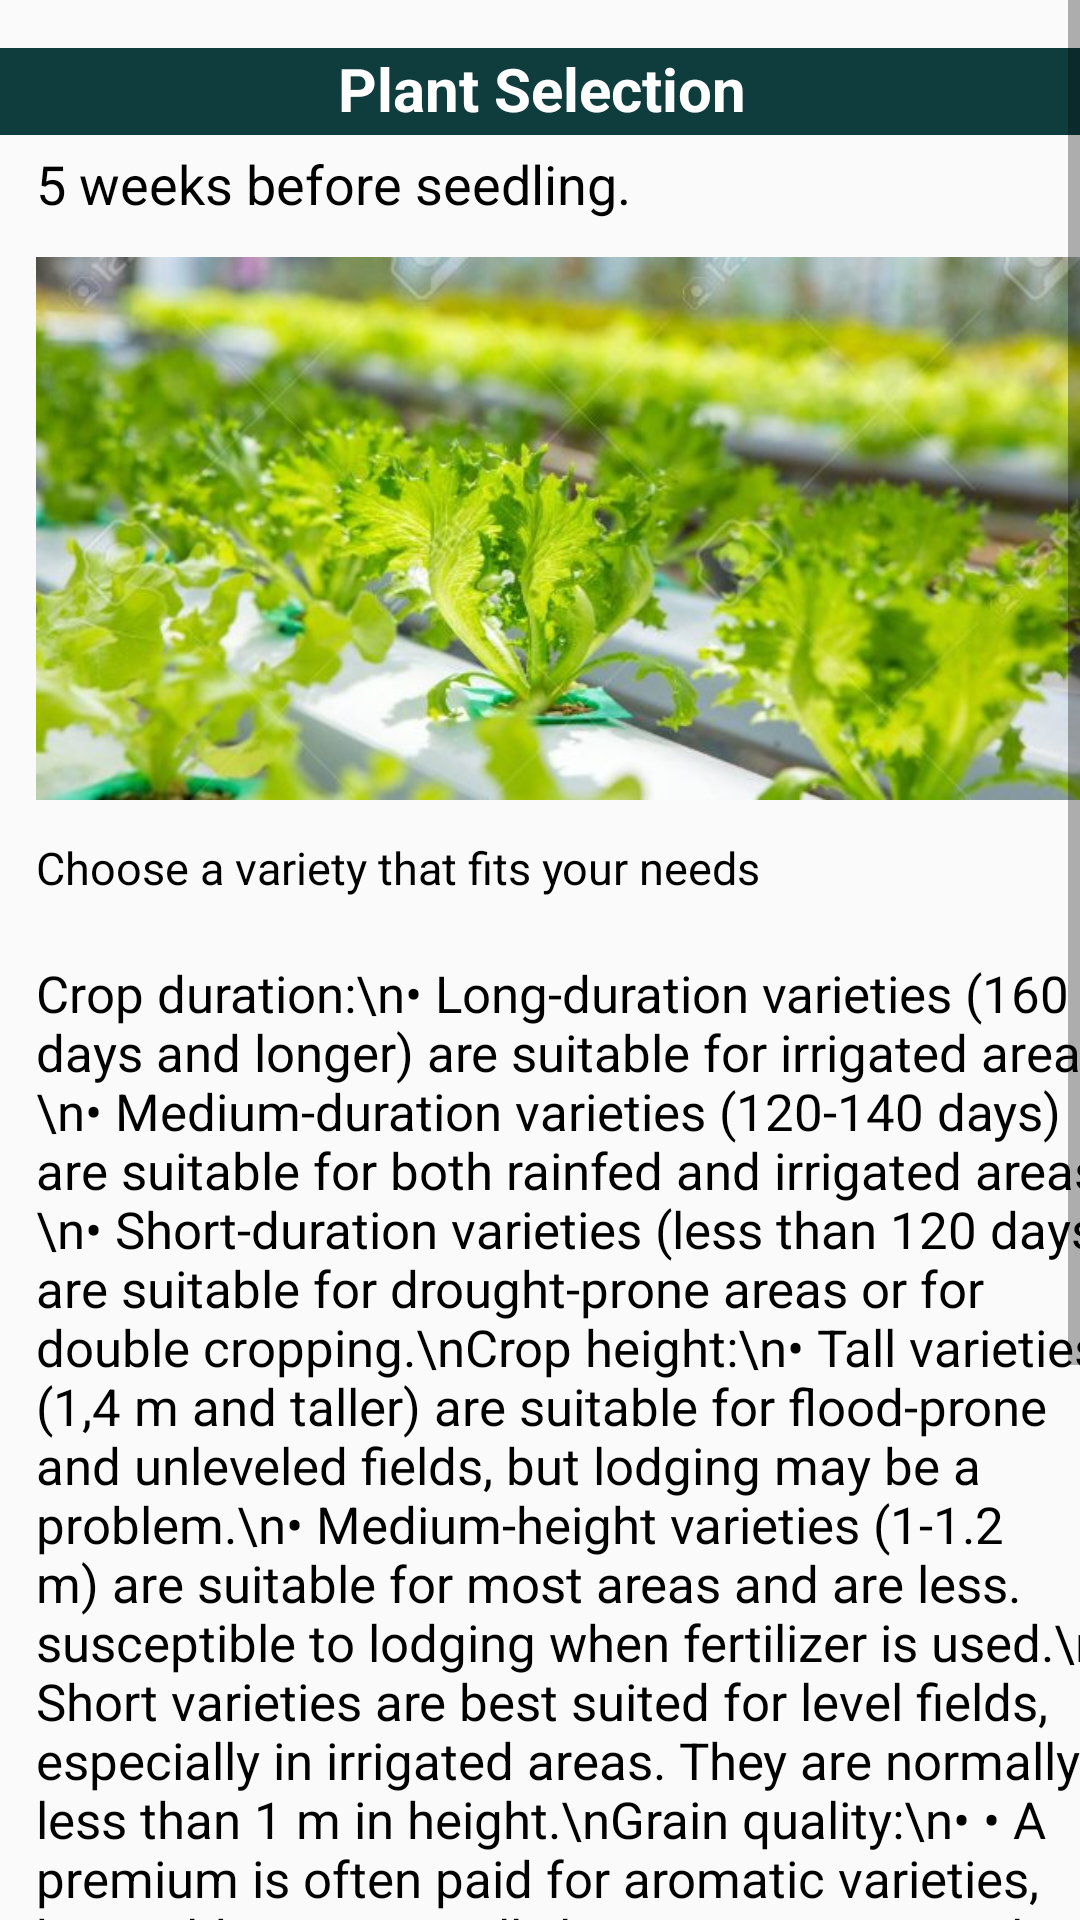

Write the Android layout XML for this screen, with the resource values it uses.
<!-- AndroidManifest.xml: application theme Theme.AGRO -->
<!-- res/layout/activity_plantselection1.xml -->
<?xml version="1.0" encoding="utf-8"?>
<ScrollView xmlns:android="http://schemas.android.com/apk/res/android"
    xmlns:app="http://schemas.android.com/apk/res-auto"
    xmlns:tools="http://schemas.android.com/tools"
    android:layout_width="match_parent"
    android:layout_height="match_parent"
    android:contentDescription="@string/appbar_scrolling_view_behavior"
    tools:context=".Plantselection1">

    <LinearLayout
        android:layout_width="match_parent"
        android:layout_height="900dp"
        android:orientation="vertical">

        <androidx.constraintlayout.widget.ConstraintLayout
            android:layout_width="match_parent"
            android:layout_height="900dp">


            <TextView
                android:id="@+id/plantselection"
                android:layout_width="362dp"
                android:layout_height="29dp"
                android:layout_marginTop="16dp"
                android:background="@color/blue1"
                android:text="Plant Selection"
                android:textAlignment="center"
                android:textColor="@color/white"
                android:textSize="20sp"
                android:textStyle="bold"
                app:layout_constraintEnd_toEndOf="parent"
                app:layout_constraintHorizontal_bias="0.489"
                app:layout_constraintStart_toStartOf="parent"
                app:layout_constraintTop_toTopOf="parent" />

            <TextView
                android:id="@+id/week1"
                android:layout_width="309dp"
                android:layout_height="27dp"
                android:text="5 weeks before seedling."
                android:textColor="@color/black"
                android:textSize="18sp"
                app:layout_constraintBottom_toBottomOf="parent"
                app:layout_constraintEnd_toEndOf="parent"
                app:layout_constraintHorizontal_bias="0.235"
                app:layout_constraintStart_toStartOf="parent"
                app:layout_constraintTop_toTopOf="parent"
                app:layout_constraintVertical_bias="0.056" />

            <ImageView
                android:id="@+id/plantimage"
                android:layout_width="362dp"
                android:layout_height="191dp"
                app:layout_constraintBottom_toBottomOf="parent"
                app:layout_constraintEnd_toEndOf="parent"
                app:layout_constraintHorizontal_bias="0.0"
                app:layout_constraintStart_toStartOf="@+id/week1"
                app:layout_constraintTop_toTopOf="parent"
                app:layout_constraintVertical_bias="0.114"
                app:srcCompat="@drawable/plnselect" />

            <TextView
                android:id="@+id/chosevarity1"
                android:layout_width="304dp"
                android:layout_height="30dp"
                android:text="Choose a variety that fits your needs"
                android:textColor="@color/black"
                android:textSize="15sp"
                app:layout_constraintBottom_toBottomOf="parent"
                app:layout_constraintEnd_toEndOf="parent"
                app:layout_constraintHorizontal_bias="0.0"
                app:layout_constraintStart_toStartOf="@+id/plantimage"
                app:layout_constraintTop_toBottomOf="@+id/plantimage"
                app:layout_constraintVertical_bias="0.012" />

            <TextView
                android:id="@+id/duration1"
                android:layout_width="362dp"
                android:layout_height="481dp"
                android:layout_marginTop="48dp"
                android:text="Crop duration:\n• Long-duration varieties (160 days and longer) are suitable for irrigated areas.\n• Medium-duration varieties (120-140 days) are suitable for both rainfed and irrigated areas.\n• Short-duration varieties (less than 120 days) are suitable for drought-prone areas or for double cropping.\nCrop height:\n• Tall varieties (1,4 m and taller) are suitable for flood-prone and unleveled fields, but lodging may be a problem.\n• Medium-height varieties (1-1.2 m) are suitable for most areas and are less. susceptible to lodging when fertilizer is used.\n• Short varieties are best suited for level fields, especially in irrigated areas. They are normally less than 1 m in height.\nGrain quality:\n• • A premium is often paid for aromatic varieties, but yields are normally lower.\n• Eating qualities such as softness, stickiness, and color after cooking are important."
                android:textColor="@color/black"
                android:textSize="17sp"
                app:layout_constraintEnd_toEndOf="parent"
                app:layout_constraintHorizontal_bias="0.0"
                app:layout_constraintStart_toStartOf="@+id/chosevarity1"
                app:layout_constraintTop_toBottomOf="@+id/plantimage" />



        </androidx.constraintlayout.widget.ConstraintLayout>
    </LinearLayout>
</ScrollView>
<!-- resources referenced by this layout -->
<resources>
  <color name="black">#FF000000</color>
  <color name="blue1">#0F3D3E</color>
  <color name="white">#FFFFFFFF</color>
  <!-- drawable plnselect: jpg bitmap (drawable, 43394 bytes) -->
  <style name="Theme.AGRO" parent="Theme.AppCompat.Light.NoActionBar">
          
          <item name="colorPrimary">@color/purple_500</item>
          <item name="colorPrimaryVariant">@color/purple_700</item>
          <item name="colorOnPrimary">@color/white</item>
          
          <item name="colorSecondary">@color/teal_200</item>
          <item name="colorSecondaryVariant">@color/teal_700</item>
          <item name="colorOnSecondary">@color/black</item>
          
          <item name="android:statusBarColor" tools:targetApi="l">?attr/colorPrimaryVariant</item>
          
      </style>
  <color name="purple_500">#FF6200EE</color>
  <color name="purple_700">#FF3700B3</color>
  <color name="teal_200">#FF03DAC5</color>
  <color name="teal_700">#FF018786</color>
</resources>
